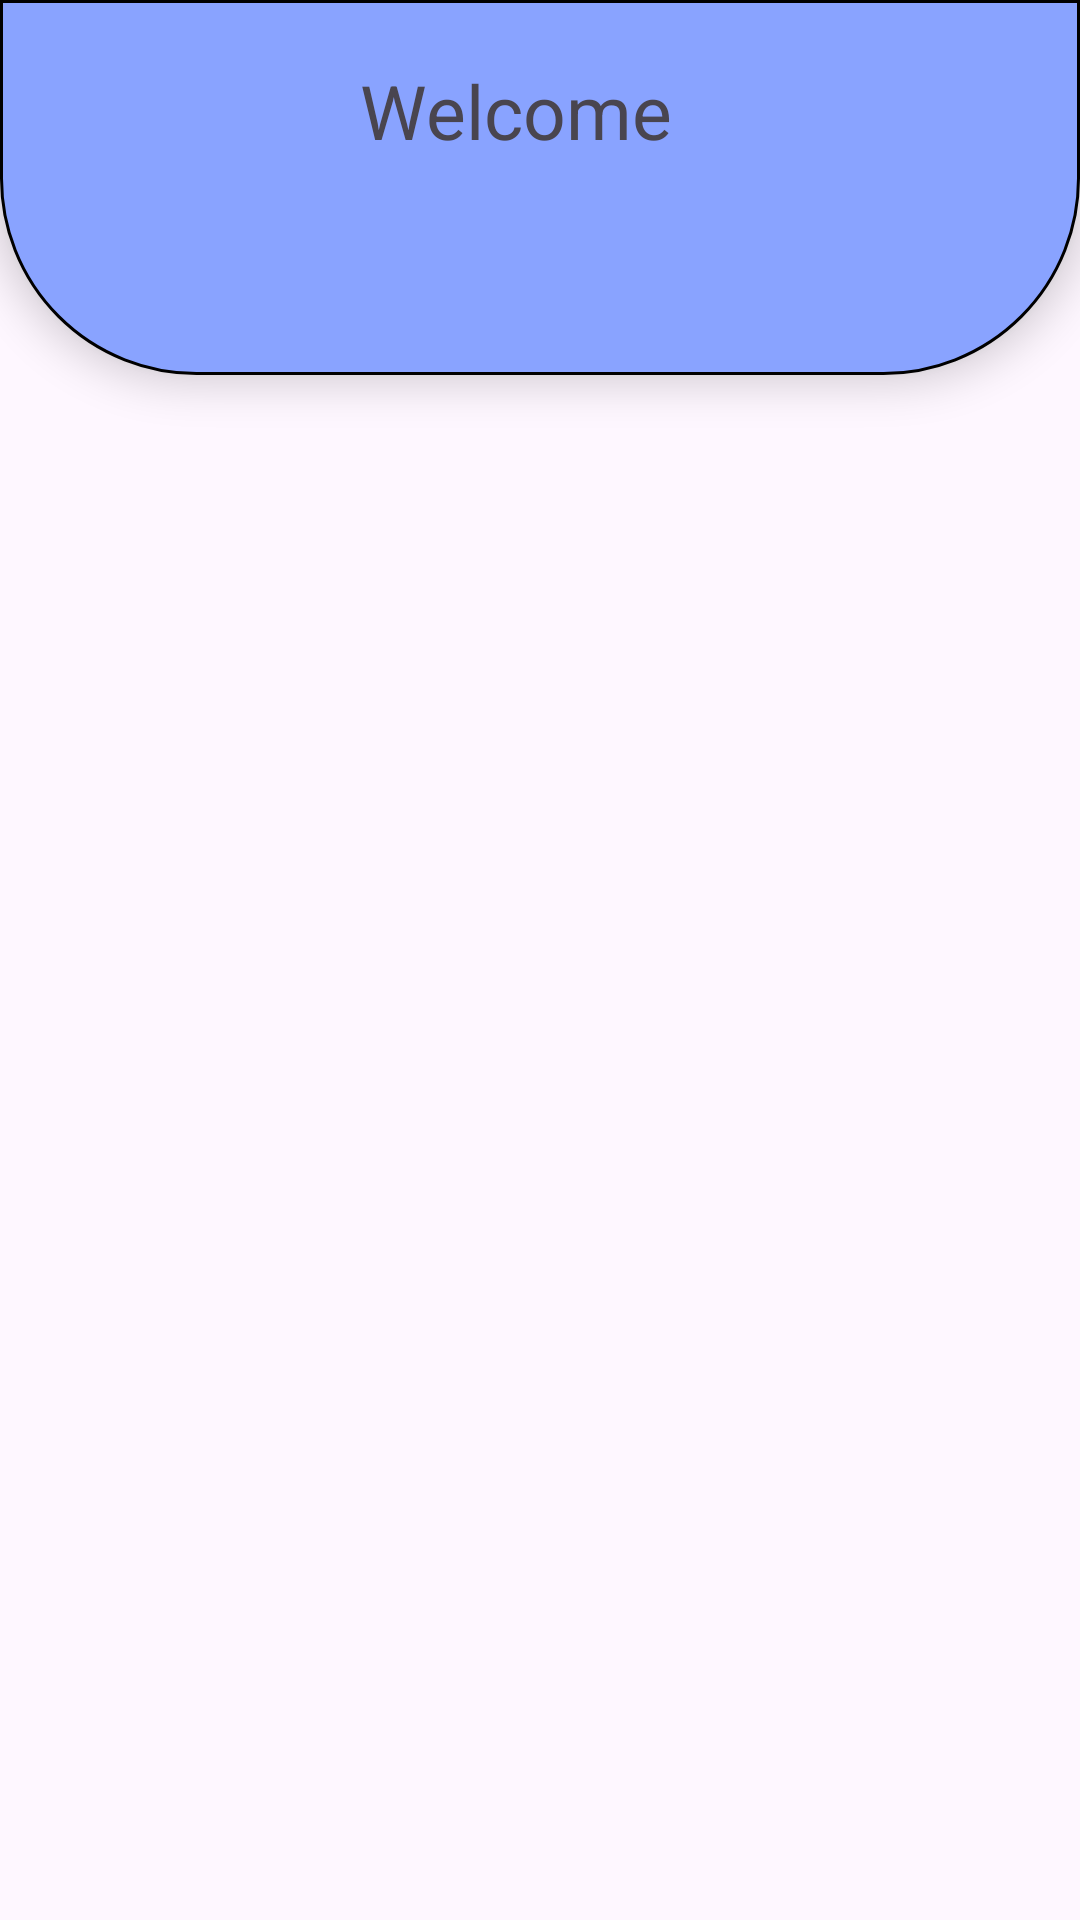

Here is an Android app screen rendered from its layout file. Give the layout XML and the strings, colors and styles it references.
<!-- AndroidManifest.xml: application theme Theme.GRHApps -->
<!-- res/layout/activity_welcome_page.xml -->
<?xml version="1.0" encoding="utf-8"?>
<RelativeLayout xmlns:android="http://schemas.android.com/apk/res/android"
    xmlns:app="http://schemas.android.com/apk/res-auto"
    xmlns:tools="http://schemas.android.com/tools"
    android:layout_width="match_parent"
    android:layout_height="match_parent"
    tools:context=".WelcomePage">

    <LinearLayout
        android:layout_width="match_parent"
        android:layout_height="125dp"
        android:background="@drawable/rounded_border_welcome"
        android:elevation="8dp"
        android:orientation="vertical">

        <TextView
            android:id="@+id/textView5"
            android:layout_width="121dp"
            android:layout_height="wrap_content"
            android:layout_marginLeft="120dp"
            android:layout_marginTop="20dp"
            android:text="Welcome"
            android:textSize="25dp" />

        <TextView
            android:id="@+id/welcome_username"
            android:layout_width="wrap_content"
            android:layout_height="wrap_content"
            android:layout_below="@id/textView5"
            android:layout_centerHorizontal="true"
            android:layout_marginTop="0dp"
            android:layout_marginLeft="120dp"
            android:text=""
            android:textSize="25dp" />

        <ImageView
            android:id="@+id/photo_frame"
            android:layout_width="80dp"
            android:layout_height="80dp"
            android:layout_gravity="center_horizontal"
            android:layout_marginLeft="125dp"
            android:layout_marginTop="-70dp"
            android:src="@drawable/baseline_person_outline_24" />
    </LinearLayout>


</RelativeLayout>
<!-- resources referenced by this layout -->
<resources>
  <!-- drawable rounded_border_welcome (drawable) -->
  <?xml version="1.0" encoding="utf-8"?>
  <shape xmlns:android="http://schemas.android.com/apk/res/android">
      <solid android:color="@color/my_blue"/>
      <corners android:topLeftRadius="0dp" android:topRightRadius="0dp" android:bottomLeftRadius="65dp" android:bottomRightRadius="65dp"/>
      <stroke android:color="#000000" android:width="1dp"/>
  </shape>
  <style name="Theme.GRHApps" parent="Base.Theme.GRHApps" />
  <color name="my_blue">#89A3FF</color>
  <style name="Base.Theme.GRHApps" parent="Theme.Material3.DayNight.NoActionBar">
          
          
      </style>
</resources>
